Labelled photos from "animals", an image-classification folder in Alexandresaintalbin/Wildlife_AI. The possible labels are: Bufotes viridis - green toad, 02983 animalia chordata amphibia anura hylidae hyla arborea, 02992 animalia chordata amphibia anura hylidae hyla meridionalis, Pelophylax ridibundus - marsh frog, 03045 animalia chordata amphibia anura ranidae rana italica, Rana temporaria - common frog, Ichthyosaura alpestris - alpine newt, Salamandra atra - alpine salamander, Salamandra lanzai - Lanza salamander, Salamandra salamandra - fire salamander, Bos taurus - domestic cattle, Capra hircus - domestic goat, Capra ibex - Alpine ibex, Ovis aries - domestic sheep, Rupicapra rupicapra - chamois, Capreolus capreolus - roe deer, Cervus elaphus - red deer, Dama dama - fallow deer, Sus scrofa - wild boar, Canis familiaris - domestic dog, Canis lupus - wolf, Vulpes vulpes - red fox, Felis catus - domestic cat, Martes foina - stone marten, Meles meles - European badger, Mustela nivalis - least weasel, Procyon lotor - raccoon, Ursus arctos - brown bear, Erinaceus europaeus - European hedgehog, Talpa europaea - European mole, Lepus europaeus - European hare, Oryctolagus cuniculus - European rabbit, Equus asinus - donkey, Equus caballus - horse, Myodes glareolus - bank vole, Ondatra zibethicus - muskrat, Myocastor coypus - coypu, Hystrix cristata - crested porcupine, Mus musculus - house mouse, Rattus rattus - black rat, Marmota marmota - Alpine marmot, Sciurus vulgaris - red squirrel, Natrix natrix - grass snake, Pantherophis guttatus - corn snake, Hemidactylus turcicus - Turkish gecko, 05020 animalia chordata reptilia squamata lacertidae lacerta viridis, Vipera aspis - asp viper, 05140 animalia chordata reptilia testudines emydidae emys orbicularis, 05155 animalia chordata reptilia testudines geoemydidae mauremys leprosa, Testudo hermanni - Hermann tortoise.

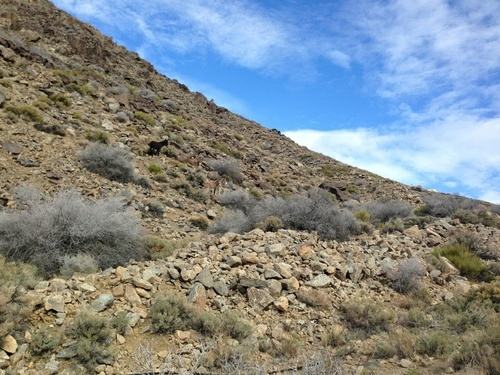
Label: Equus asinus - donkey

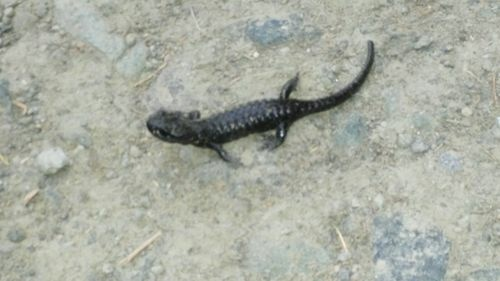
Label: Salamandra lanzai - Lanza salamander

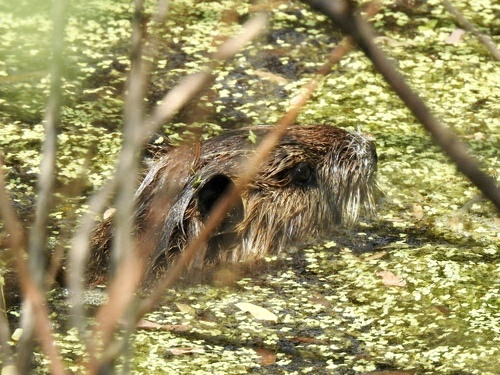
Label: Myocastor coypus - coypu

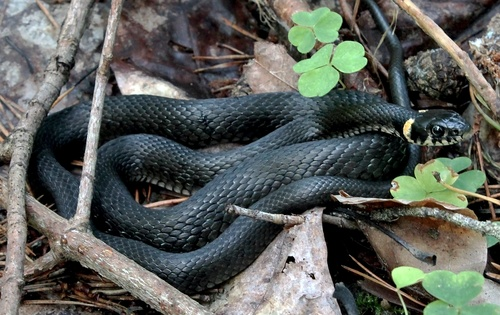
Label: Natrix natrix - grass snake

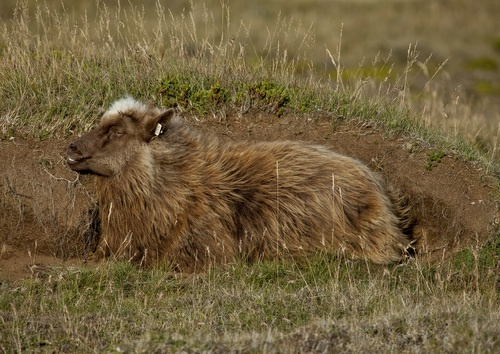
Label: Ovis aries - domestic sheep

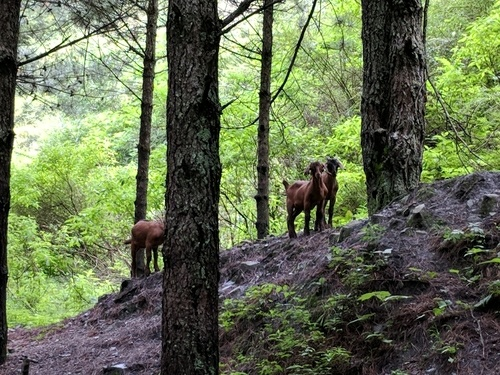
Label: Capra hircus - domestic goat
